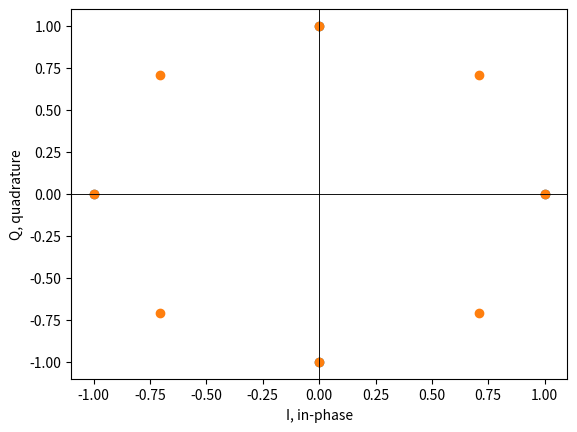

The matplotlib source for this figure:
! pip install numpy matplotlib

import numpy as np
import matplotlib.pyplot as plt

def compute_M_PSK_constellation(M, A):
    """
    M : Number of symbols in the constellation e.g. M=2 for BPSK
    A : Amplitude
    """
    constellation_points = []
    for m in range(0,M):
        constellation_points.append(np.array([
            A*np.cos(m/M*2.0*np.pi),  # in-phase component,   I
            A*np.sin(m/M*2.0*np.pi)   # quadrature component, Q
        ]))
    constellation = np.asarray(constellation_points)

    return constellation


print(compute_M_PSK_constellation(4, 1))
print(compute_M_PSK_constellation(8, 1))

M4_constellation = compute_M_PSK_constellation(4, 1)
plt.scatter(M4_constellation[:, 0], M4_constellation[:, 1])
plt.axhline(0, color='black', linewidth=.5)
plt.axvline(0, color='black', linewidth=.5)
plt.xlabel("I, in-phase")
plt.ylabel("Q, quadrature")

M8_constellation = compute_M_PSK_constellation(8, 1)
plt.scatter(M8_constellation[:, 0], M8_constellation[:, 1])
plt.axhline(0, color='black', linewidth=.5)
plt.axvline(0, color='black', linewidth=.5)
plt.xlabel("I, in-phase")
plt.ylabel("Q, quadrature")

def num_bits_per_symbol(M):
    """
    Compute the number of bits per symbol e.g. if M = 8, then k = 3
    """
    k = np.log2(M)
    return k

def convert_binary_array_to_decimal(array_in):
    num_bits = np.shape(array_in)[-1]
    two_powers = []
    for i in range(num_bits, 0, -1):
        two_powers.append(2**i)
    two_powers = np.asarray(two_powers)
    decimal = array_in.dot(two_powers)
    return(decimal)


print(convert_binary_array_to_decimal(np.array([1,0,1,0])))

def modulate(bit_sequence, constellation, M):
    # Divide the bit_sequence into batches each of size k
    # Map the bit batches to the constellation
    k = num_bits_per_symbol(M)
    batches = np.split(bit_sequence, np.shape(bit_sequence)[-1]/k) # risky
    print(batches)
    batches = np.asarray(batches)
    print(batches)
    decimals = convert_binary_array_to_decimal(batches)
    print(decimals)
    return None

modulate(np.array([1,0,0,0,1,0]), M8_constellation, 8)

def demodulate(constellation):
    return None

num_symbols = 10**5
EbN0dBs = np.arange(-4, 13, 2)

print(EbN0dBs)

M = 4
m = np.arange(0, M)


A = 1.0
constellation = A*np.cos(m/M*2.0*np.pi)

print(m)
print(constellation)

array_1 = np.array([1, 2, 3])
array_2 = np.random.randint(0, 3, 10)
array_3 = array_1[array_2]

print(array_1)
print(array_2)
print(array_3) # Never knew you could do this!